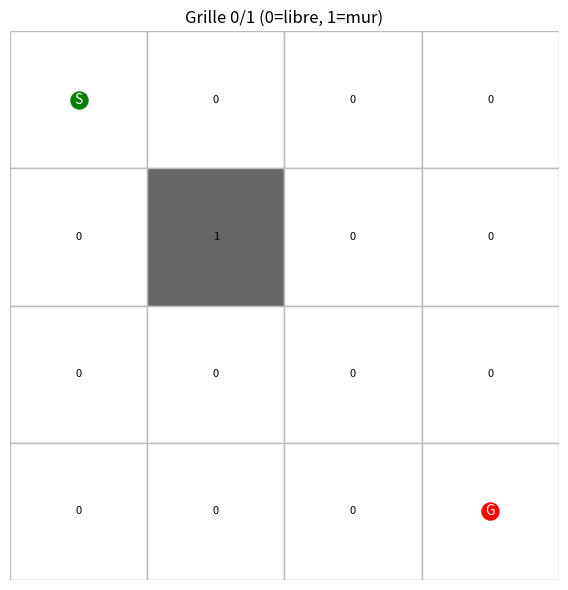
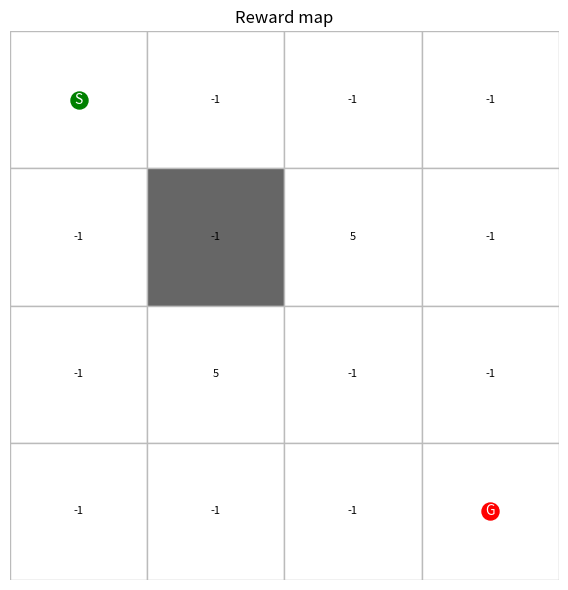
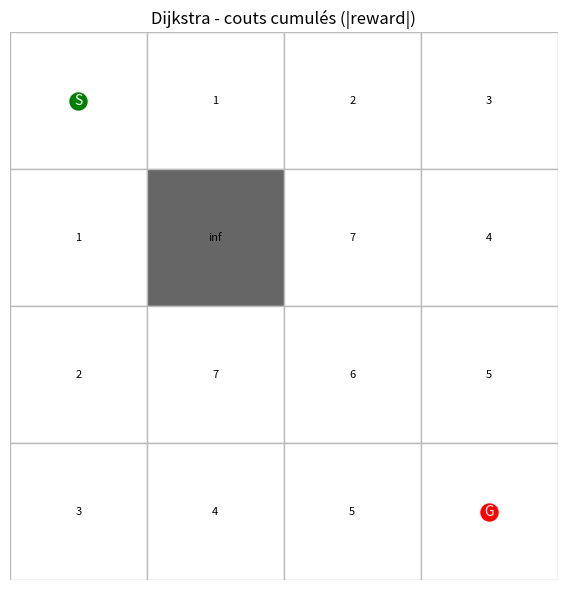

These figures' Python source, in order:
# -*- coding: utf-8 -*-
"""
tp_dijkstra_grid_reward.py

TP1 - Partie 5 : Representation du labyrinthe (maze)

Le labyrinthe est represente par une grille bidimensionnelle H x W.
Chaque cellule correspond a une position potentielle du robot.
Une cellule peut etre franchissable ou bloquee par un obstacle.
Encodage simple:
- 0 : cellule libre (movable area)
- 1 : obstacle (mur / non franchissable)

La reward map est une matrice separee (meme taille):
- reward negative pour encourager les chemins courts (ex: -1 par pas)
- reward positive pour certains bonus (ex: +5)
- reward finale a l'arrivee (ex: +100)
"""

from __future__ import annotations

from typing import Dict, List, Optional, Sequence, Tuple

import math

Cell = Tuple[int, int]


class RewardGrid:
    def __init__(
        self,
        *,
        width: int,
        height: int,
        grid: List[List[int]],
        reward: List[List[float]],
        start: Cell,
        goal: Cell,
    ) -> None:
        self.width = width
        self.height = height
        self.grid = grid
        self.reward = reward
        self.start = start
        self.goal = goal

    def in_bounds(self, cell: Cell) -> bool:
        (x, y) = cell
        return 0 <= x < self.width and 0 <= y < self.height

    def is_free(self, cell: Cell) -> bool:
        (x, y) = cell
        return self.grid[y][x] == 0

    def neighbors_4(self, cell: Cell) -> List[Cell]:
        (x, y) = cell
        candidates = [(x + 1, y), (x - 1, y), (x, y + 1), (x, y - 1)]
        out: List[Cell] = []
        for c in candidates:
            if self.in_bounds(c) and self.is_free(c):
                out.append(c)
        return out


def generate_reward_grid(
    *,
    width: int,
    height: int,
    start: Cell,
    goal: Cell,
    obstacles: Sequence[Cell],
    step_reward: float = -1.0,
    goal_reward: float = 100.0,
    bonus_cells: Sequence[Cell] = (),
    bonus_value: float = 5.0,
) -> RewardGrid:
    grid = [[0 for _ in range(width)] for _ in range(height)]
    for (x, y) in obstacles:
        if (x, y) != start and (x, y) != goal:
            grid[y][x] = 1

    reward = [[step_reward for _ in range(width)] for _ in range(height)]
    for (x, y) in bonus_cells:
        reward[y][x] = bonus_value
    gx, gy = goal
    reward[gy][gx] = goal_reward

    return RewardGrid(
        width=width,
        height=height,
        grid=grid,
        reward=reward,
        start=start,
        goal=goal,
    )


def reconstruct_path(parent: Dict[Cell, Optional[Cell]], goal: Cell) -> List[Cell]:
    path: List[Cell] = []
    cur: Optional[Cell] = goal
    while cur is not None:
        path.append(cur)
        cur = parent.get(cur)
    path.reverse()
    return path


def dijkstra_grid_with_reward_abs(
    rg: RewardGrid,
) -> Tuple[Optional[List[Cell]], Dict[Cell, float]]:
    """
    Dijkstra sur grille avec cout = |reward| de la case d'arrivee.
    """
    dist: Dict[Cell, float] = {
        (x, y): float("inf") for y in range(rg.height) for x in range(rg.width)
    }
    parent: Dict[Cell, Optional[Cell]] = {
        (x, y): None for y in range(rg.height) for x in range(rg.width)
    }
    dist[rg.start] = 0.0

    Q = {(x, y) for y in range(rg.height) for x in range(rg.width) if rg.is_free((x, y))}
    while Q:
        u = min(Q, key=lambda x: dist.get(x, float("inf")))
        Q.remove(u)
        if u == rg.goal:
            return reconstruct_path(parent, rg.goal), dist
        for v in rg.neighbors_4(u):
            cost = abs(rg.reward[v[1]][v[0]])
            alt = dist[u] + cost
            if alt < dist[v]:
                dist[v] = alt
                parent[v] = u

    return None, dist


def dijkstra_grid_unit_cost(
    rg: RewardGrid,
) -> Tuple[Optional[List[Cell]], Dict[Cell, float]]:
    """
    Dijkstra sur grille avec cout unitaire = 1 par pas.
    """
    dist: Dict[Cell, float] = {
        (x, y): float("inf") for y in range(rg.height) for x in range(rg.width)
    }
    parent: Dict[Cell, Optional[Cell]] = {
        (x, y): None for y in range(rg.height) for x in range(rg.width)
    }
    dist[rg.start] = 0.0

    Q = {(x, y) for y in range(rg.height) for x in range(rg.width) if rg.is_free((x, y))}
    while Q:
        u = min(Q, key=lambda x: dist.get(x, float("inf")))
        Q.remove(u)
        if u == rg.goal:
            return reconstruct_path(parent, rg.goal), dist
        for v in rg.neighbors_4(u):
            alt = dist[u] + 1.0
            if alt < dist[v]:
                dist[v] = alt
                parent[v] = u

    return None, dist


def a_star_grid_unit_cost(
    rg: RewardGrid,
) -> Tuple[Optional[List[Cell]], Dict[Cell, float]]:
    """
    A* sur grille avec cout unitaire = 1 par pas et heuristique Manhattan.
    """
    g_score: Dict[Cell, float] = {
        (x, y): float("inf") for y in range(rg.height) for x in range(rg.width)
    }
    parent: Dict[Cell, Optional[Cell]] = {
        (x, y): None for y in range(rg.height) for x in range(rg.width)
    }
    g_score[rg.start] = 0.0

    def h(cell: Cell) -> float:
        return float(abs(cell[0] - rg.goal[0]) + abs(cell[1] - rg.goal[1]))

    open_set: set[Cell] = {rg.start}
    while open_set:
        u = min(open_set, key=lambda x: g_score[x] + h(x))
        if u == rg.goal:
            return reconstruct_path(parent, rg.goal), g_score
        open_set.remove(u)

        for v in rg.neighbors_4(u):
            alt = g_score[u] + 1.0
            if alt < g_score[v]:
                g_score[v] = alt
                parent[v] = u
                if v not in open_set:
                    open_set.add(v)

    return None, g_score


def plot_grid_values(
    *,
    rg: RewardGrid,
    title: str,
    values: List[List[float]] | List[List[int]],
    path: Optional[List[Cell]] = None,
    ax=None,
) -> None:
    try:
        import matplotlib.pyplot as plt  # type: ignore
    except ModuleNotFoundError as e:
        raise ModuleNotFoundError(
            "matplotlib n'est pas installe. Installe-le avec: pip install matplotlib"
        ) from e

    h, w = rg.height, rg.width
    created_fig = False
    if ax is None:
        plt.figure(figsize=(6, 6))
        ax = plt.gca()
        created_fig = True
    ax.set_title(title)
    ax.axis("off")

    for y in range(h):
        for x in range(w):
            is_wall = rg.grid[y][x] == 1
            color = "#666666" if is_wall else "#FFFFFF"
            rect = plt.Rectangle((x, h - 1 - y), 1, 1, facecolor=color, edgecolor="#BBBBBB")
            ax.add_patch(rect)
            val = values[y][x]
            ax.text(x + 0.5, h - 1 - y + 0.5, f"{val:g}", ha="center", va="center", fontsize=8)

    if path and len(path) >= 2:
        xs = [p[0] + 0.5 for p in path]
        ys = [h - 1 - p[1] + 0.5 for p in path]
        ax.plot(xs, ys, color="crimson", linewidth=3, zorder=4)
        ax.scatter(xs, ys, c="crimson", s=25, zorder=4)

    sx, sy = rg.start
    gx, gy = rg.goal
    ax.scatter([sx + 0.5], [h - 1 - sy + 0.5], c="green", s=150, zorder=3)
    ax.scatter([gx + 0.5], [h - 1 - gy + 0.5], c="red", s=150, zorder=3)
    ax.text(sx + 0.5, h - 1 - sy + 0.5, "S", ha="center", va="center", color="white")
    ax.text(gx + 0.5, h - 1 - gy + 0.5, "G", ha="center", va="center", color="white")

    ax.set_xlim(0, w)
    ax.set_ylim(0, h)
    ax.set_aspect("equal")
    if created_fig:
        plt.tight_layout()
        plt.show()


if __name__ == "__main__":
    rg = generate_reward_grid(
        width=4,
        height=4,
        start=(0, 0),
        goal=(3, 3),
        obstacles=[(1, 1)],
        step_reward=-1.0,
        goal_reward=100.0,
        bonus_cells=[(1, 2), (2, 1)],
        bonus_value=5.0,
    )
    plot_grid_values(
        rg=rg,
        values=rg.grid,
        title="Grille 0/1 (0=libre, 1=mur)",
    )
    plot_grid_values(
        rg=rg,
        values=rg.reward,
        title="Reward map",
    )
    # Resolution Dijkstra (cout = |reward|)
    path, dist = dijkstra_grid_with_reward_abs(rg)
    print("Chemin Dijkstra:", path)
    plot_grid_values(
        rg=rg,
        values=[[dist[(x, y)] for x in range(rg.width)] for y in range(rg.height)],
        title="Dijkstra - couts cumulés (|reward|)",
    )
